Labelled photos from "processedData", an image-classification folder in Rymaa-del/Zoidberg. The possible labels are: normal, pneumonia.

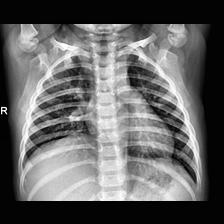
Label: normal

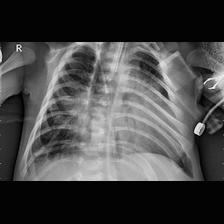
Label: pneumonia

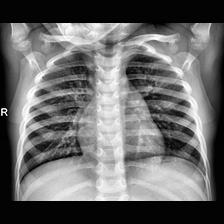
Label: normal

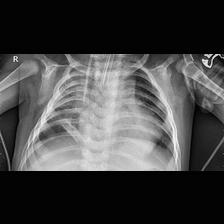
Label: pneumonia

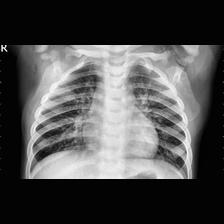
Label: pneumonia

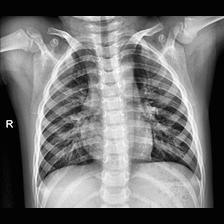
Label: normal
